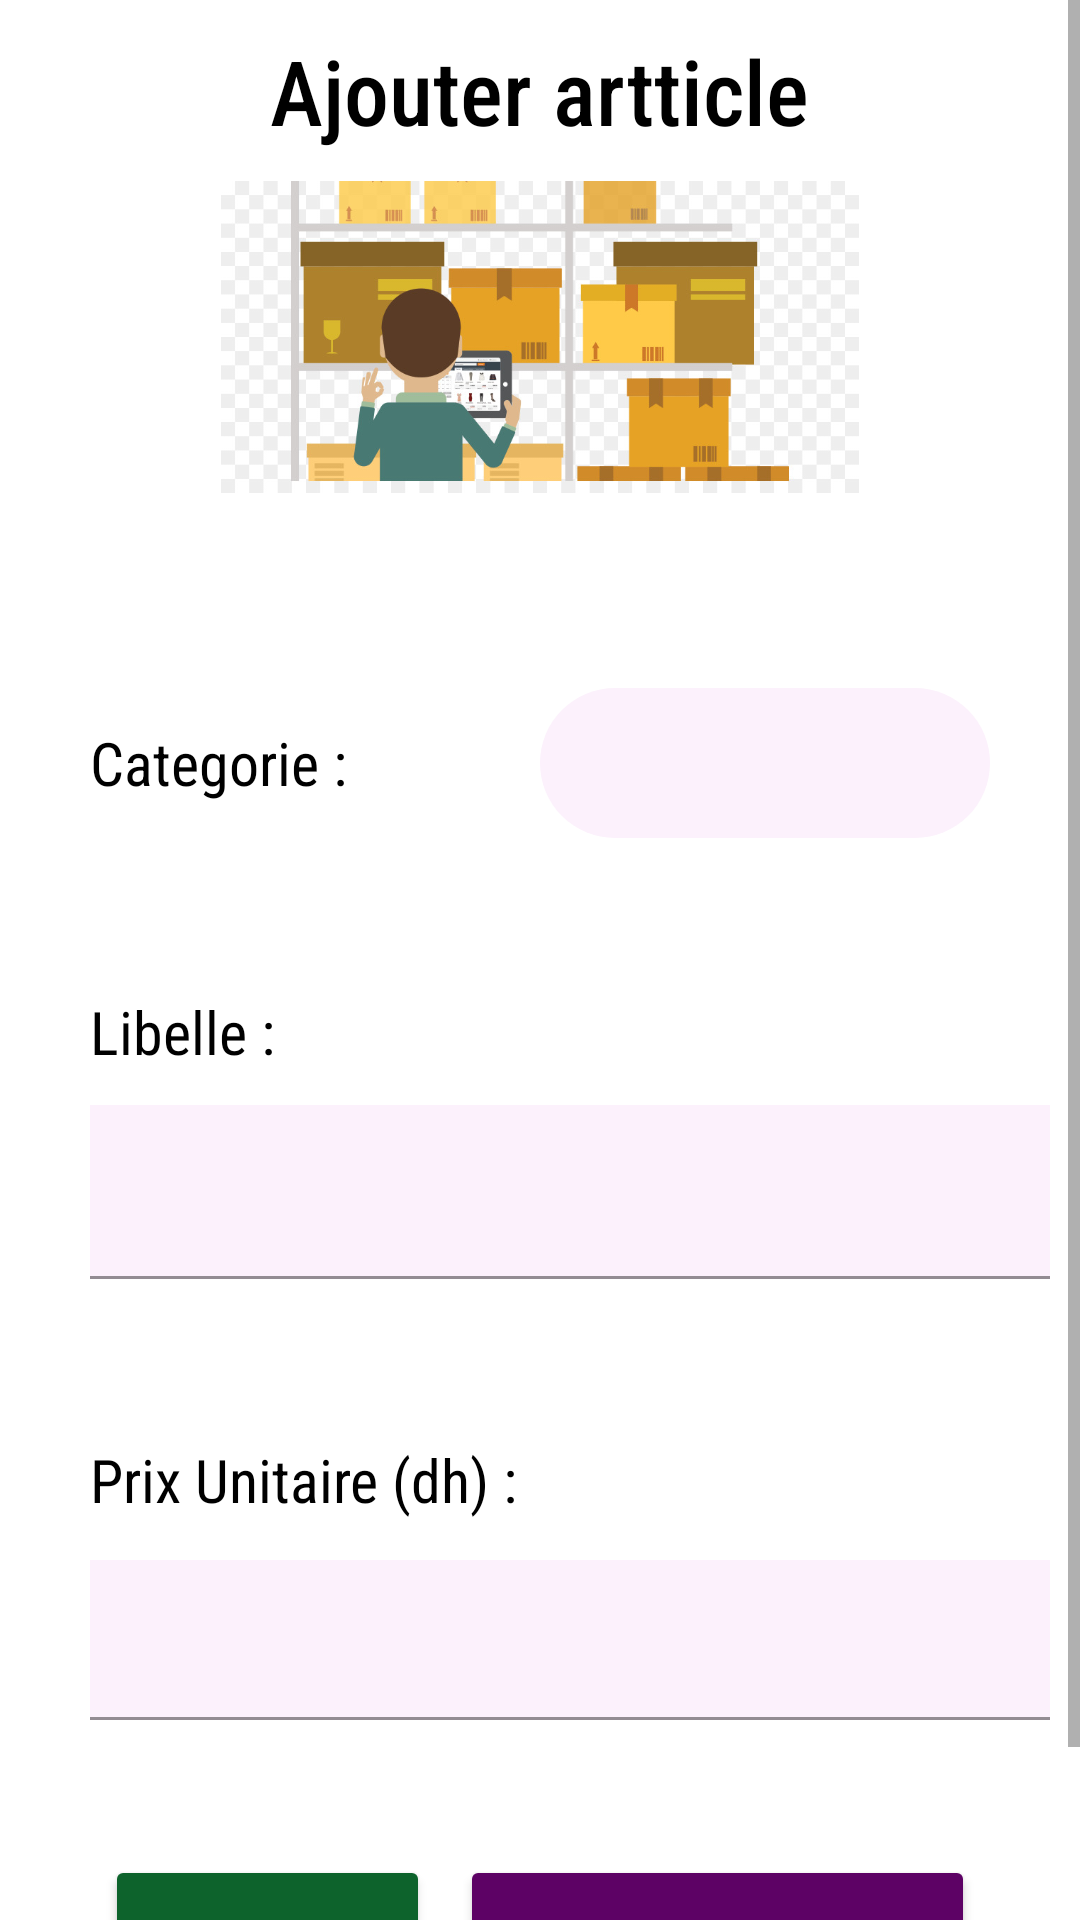

The Android layout XML behind this screen, and the referenced resources:
<!-- AndroidManifest.xml: application theme Theme.ClientStock -->
<!-- res/layout/activity_article.xml -->
<?xml version="1.0" encoding="utf-8"?>
<androidx.constraintlayout.widget.ConstraintLayout xmlns:android="http://schemas.android.com/apk/res/android"
    xmlns:app="http://schemas.android.com/apk/res-auto"
    xmlns:tools="http://schemas.android.com/tools"
    android:layout_width="match_parent"
    android:layout_height="match_parent"
    android:background="#FFFFFF">


    <ScrollView
        android:layout_width="match_parent"
        android:layout_height="match_parent">

        <LinearLayout
            android:layout_width="match_parent"
            android:layout_height="wrap_content"
            android:orientation="vertical">

            <LinearLayout
                android:id="@+id/linearLayout"
                android:layout_width="match_parent"
                android:layout_height="wrap_content"

                android:gravity="center"
                android:orientation="vertical">


                <TextView
                    android:id="@+id/textView11"
                    android:layout_width="wrap_content"
                    android:layout_height="wrap_content"
                    android:fontFamily="sans-serif-condensed"
                    android:paddingLeft="20dp"
                    android:paddingTop="10dp"
                    android:paddingRight="20dp"
                    android:paddingBottom="10dp"
                    android:text="Ajouter artticle"
                    android:textColor="@color/black"
                    android:textFontWeight="500"
                    android:textSize="30sp" />

                <ImageView
                    android:id="@+id/imageView2"
                    android:layout_width="300dp"
                    android:layout_height="109dp"
                    android:layout_weight="1"
                    android:paddingBottom="5sp"
                    app:srcCompat="@drawable/stock" />

            </LinearLayout>

            <LinearLayout
                android:layout_width="match_parent"
                android:layout_height="match_parent"
                android:layout_marginLeft="10dp"
                android:layout_marginTop="40dp"
                android:layout_marginRight="10dp"

                android:orientation="vertical">


                <LinearLayout
                    android:layout_width="match_parent"
                    android:layout_height="match_parent"
                    android:layout_margin="20dp"
                    android:layout_weight="1"
                    android:orientation="horizontal">

                    <TextView
                        android:layout_width="match_parent"
                        android:layout_height="50dp"
                        android:layout_weight="1"
                        android:fontFamily="sans-serif-condensed"
                        android:gravity="center_vertical|left"
                        android:text="Categorie :"
                        android:textColor="#000000"
                        android:textSize="20sp" />

                    <TextView
                        android:id="@+id/cat_designation"
                        android:layout_width="match_parent"
                        android:layout_height="50dp"
                        android:layout_weight="1"
                        android:background="@drawable/static_box"
                        android:backgroundTint="#FCF1FC"
                        android:fontFamily="sans-serif-condensed"
                        android:gravity="center"
                        android:text=""
                        android:textColor="#595959"
                        android:textSize="20sp" />
                </LinearLayout>

                <LinearLayout
                    android:layout_width="358dp"
                    android:layout_height="107dp"
                    android:layout_margin="20dp"
                    android:layout_weight="1"
                    android:orientation="vertical">

                    <TextView
                        android:id="@+id/pa"
                        android:layout_width="match_parent"
                        android:layout_height="98dp"
                        android:layout_weight="1"
                        android:fontFamily="sans-serif-condensed"
                        android:gravity="center_vertical|left"
                        android:text="Libelle :"
                        android:textColor="#000000"
                        android:textSize="20sp" />

                    <com.google.android.material.textfield.TextInputLayout
                        android:id="@+id/libelle"
                        android:layout_width="match_parent"
                        android:layout_height="match_parent"
                        android:layout_weight="1">

                        <com.google.android.material.textfield.TextInputEditText
                            android:id="@+id/pro_lib"
                            android:layout_width="match_parent"
                            android:layout_height="match_parent"
                            android:background="#FCF1FC" />
                    </com.google.android.material.textfield.TextInputLayout>

                </LinearLayout>

                <LinearLayout
                    android:layout_width="360dp"
                    android:layout_height="107dp"
                    android:layout_margin="20dp"
                    android:layout_weight="1"
                    android:orientation="vertical">

                    <TextView
                        android:layout_width="match_parent"
                        android:layout_height="match_parent"
                        android:layout_weight="1"
                        android:fontFamily="sans-serif-condensed"
                        android:gravity="center_vertical|left"
                        android:text="Prix Unitaire (dh) :"
                        android:textColor="#000000"
                        android:textSize="20sp" />

                    <com.google.android.material.textfield.TextInputLayout
                        android:layout_width="match_parent"
                        android:layout_height="match_parent"
                        android:layout_weight="1">

                        <com.google.android.material.textfield.TextInputEditText
                            android:id="@+id/pro_prix"
                            android:layout_width="match_parent"
                            android:layout_height="match_parent"
                            android:background="#FCF1FC"
                            android:inputType="number" />
                    </com.google.android.material.textfield.TextInputLayout>

                </LinearLayout>

                <LinearLayout
                    android:layout_width="match_parent"
                    android:layout_height="match_parent"
                    android:layout_margin="20dp"
                    android:orientation="horizontal">

                    <Button
                        android:id="@+id/button2"
                        android:layout_width="wrap_content"
                        android:layout_height="60dp"
                        android:layout_margin="5dp"
                        android:layout_weight="1"
                        android:backgroundTint="#0D632C"
                        android:text="Accueil"
                        android:textSize="20dp" />

                    <Button
                        android:id="@+id/button"
                        android:layout_width="wrap_content"
                        android:layout_height="60dp"
                        android:layout_margin="5dp"
                        android:layout_weight="4"
                        android:backgroundTint="#5D0265"
                        android:onClick="getIputValues"
                        android:text="enregistrer"
                        android:textSize="20dp" />
                </LinearLayout>
            </LinearLayout>

        </LinearLayout>
    </ScrollView>


</androidx.constraintlayout.widget.ConstraintLayout>
<!-- resources referenced by this layout -->
<resources>
  <!-- drawable static_box (drawable) -->
  <?xml version="1.0" encoding="utf-8"?>
  <selector xmlns:android="http://schemas.android.com/apk/res/android">
      <item>
          <shape>
              <solid android:color="#CDCDCD"/>
              <corners android:radius="40dp"/>
  
          </shape>
      </item>
  </selector>
  <!-- drawable stock: jpg bitmap (drawable, 54117 bytes) -->
  <style name="Theme.ClientStock" parent="Theme.MaterialComponents.DayNight.NoActionBar">
          
          <item name="colorPrimary">@color/purple_500</item>
          <item name="colorPrimaryVariant">@color/purple_700</item>
          <item name="colorOnPrimary">@color/white</item>
          
          <item name="colorSecondary">@color/teal_200</item>
          <item name="colorSecondaryVariant">@color/teal_700</item>
          <item name="colorOnSecondary">@color/black</item>
          
          <item name="android:statusBarColor" tools:targetApi="l">?attr/colorPrimaryVariant</item>
          
      </style>
  <!-- not gathered from this repository: default colours our renderer supplied (Android Studio template values) -->
  <color name="purple_500">#FF6200EE</color>
  <color name="purple_700">#FF3700B3</color>
  <color name="teal_200">#FF03DAC5</color>
  <color name="teal_700">#FF018786</color>
  <color name="black">#FF000000</color>
  <color name="white">#FFFFFFFF</color>
</resources>
